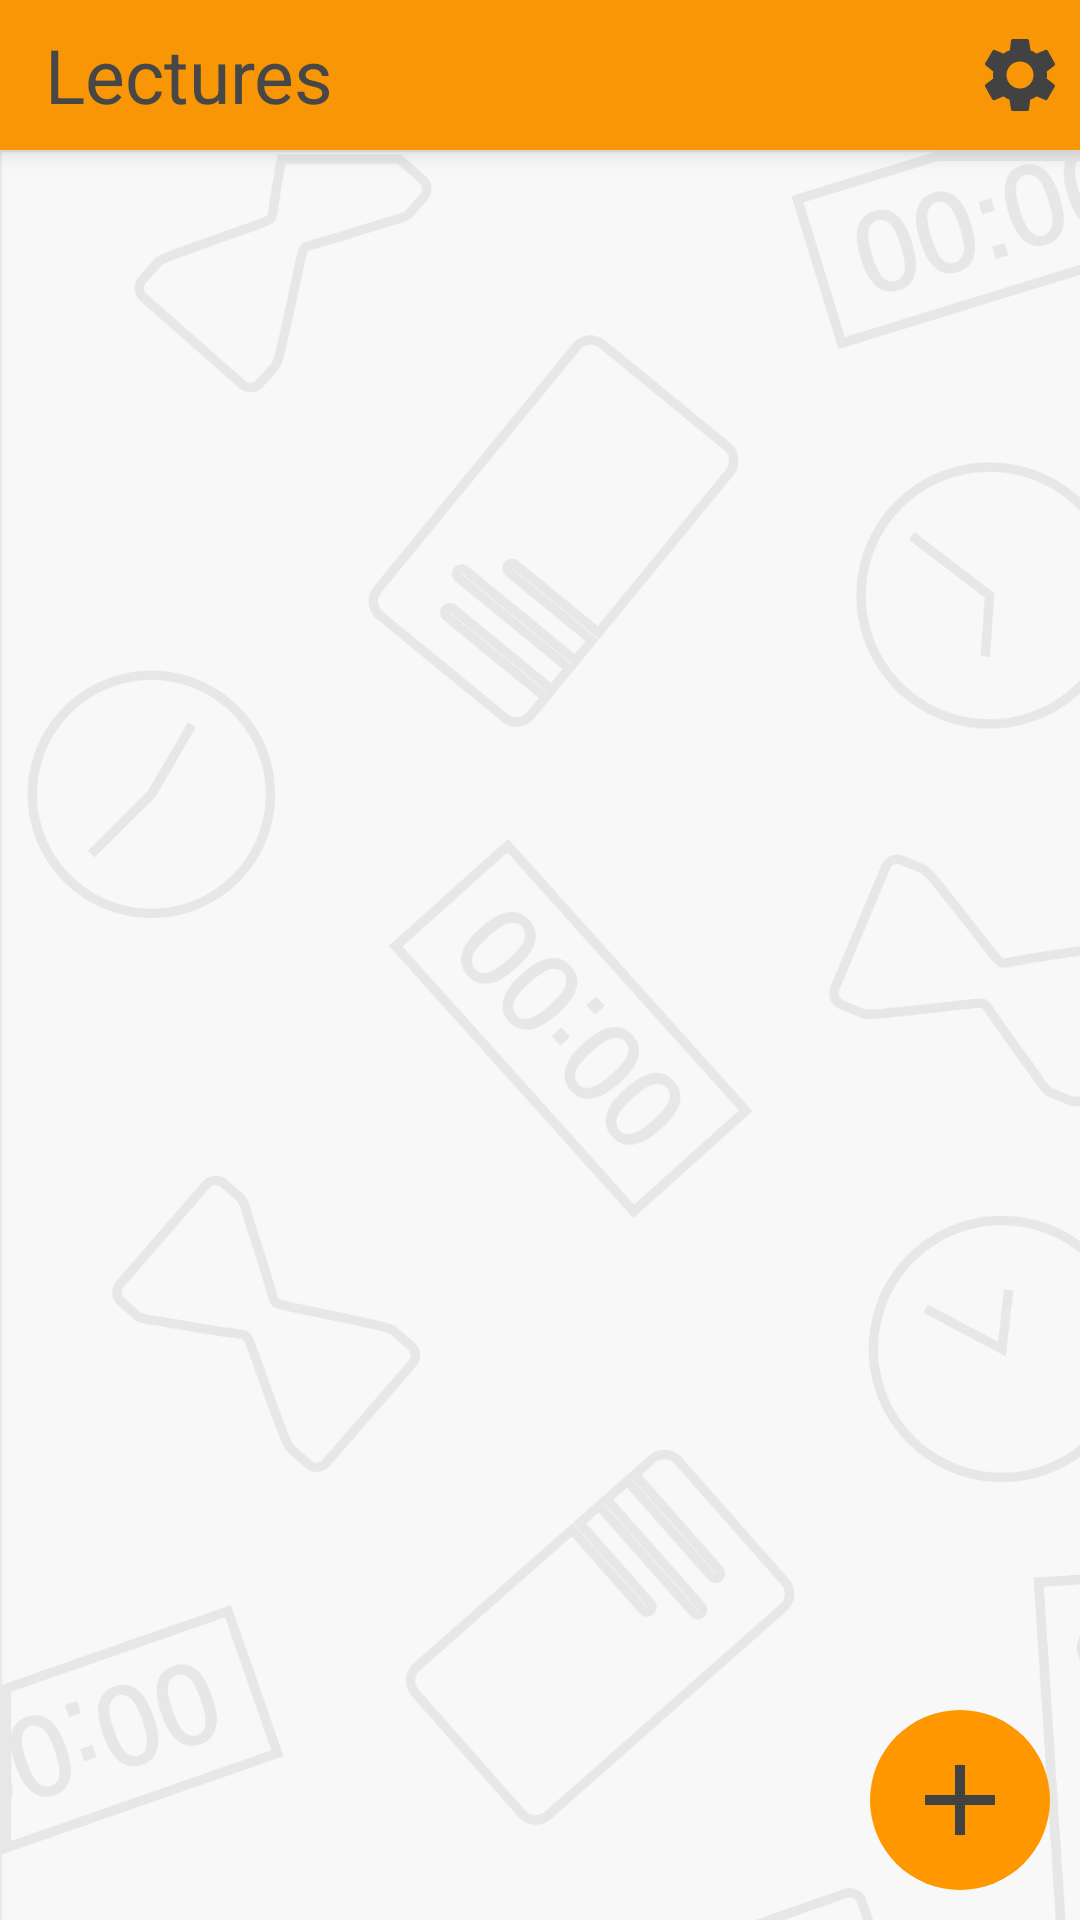

Reconstruct the res/layout file that produces this screen, plus the resources it refers to.
<!-- AndroidManifest.xml: application theme Theme.AppCompat.DayNight -->
<!-- res/layout/lecture_list.xml -->
<?xml version="1.0" encoding="utf-8"?>
<androidx.constraintlayout.widget.ConstraintLayout
    xmlns:android="http://schemas.android.com/apk/res/android"
    xmlns:app="http://schemas.android.com/apk/res-auto"
    xmlns:tools="http://schemas.android.com/tools"
    android:layout_width="match_parent"
    android:layout_height="match_parent">

    <LinearLayout
        android:id="@+id/tool_bar"
        android:layout_width="match_parent"
        android:layout_height="50dp"
        android:background="@color/colorAccent"
        android:elevation="5dp"
        android:orientation="horizontal"
        app:layout_constraintStart_toStartOf="parent"
        app:layout_constraintTop_toTopOf="parent">

        <TextView
            android:layout_width="wrap_content"
            android:layout_height="wrap_content"
            android:layout_weight="1"
            android:text="@string/lecture_title"
            android:textColor="@color/text_color"
            android:textSize="25sp"
            android:layout_gravity="center_vertical"
            android:layout_marginLeft="15dp"/>

        <ImageButton
            android:id="@+id/settings"
            android:layout_width="30dp"
            android:layout_height="30dp"
            android:layout_gravity="center_vertical"
            android:layout_margin="5dp"
            android:background="@color/colorAccent"
            android:src="@drawable/ic_settings_black_24dp"
            app:layout_constraintBottom_toBottomOf="parent"
            app:layout_constraintEnd_toEndOf="parent" />

    </LinearLayout>

    <ListView
        android:id="@+id/lecture_list"
        android:layout_width="match_parent"
        android:layout_height="0dp"
        android:divider="@color/divider"
        android:dividerHeight="5dp"
        android:padding="5dp"
        android:background="@drawable/background_picture"
        app:layout_constraintBottom_toBottomOf="parent"
        app:layout_constraintEnd_toEndOf="parent"
        app:layout_constraintStart_toStartOf="parent"
        app:layout_constraintTop_toBottomOf="@+id/tool_bar" />

    <ImageButton
        android:id="@+id/addLecture"
        android:layout_width="60dp"
        android:layout_height="60dp"
        android:layout_margin="10dp"
        android:background="@drawable/circle"
        android:scaleType="centerInside"
        android:src="@drawable/ic_add"
        android:text="AddHint"
        app:layout_constraintBottom_toBottomOf="parent"
        app:layout_constraintEnd_toEndOf="parent" />
</androidx.constraintlayout.widget.ConstraintLayout>
<!-- resources referenced by this layout -->
<resources>
  <color name="colorAccent">#F99606</color>
  <color name="divider">#00FF9800</color>
  <color name="text_color">#FFFFFF</color>
  <!-- drawable circle (drawable) -->
  <?xml version="1.0" encoding="utf-8"?>
  <shape xmlns:android="http://schemas.android.com/apk/res/android"
      android:shape="oval">
      <solid
          android:color="#FF9800"/>
  </shape>
  <!-- drawable ic_add (drawable) -->
  <vector xmlns:android="http://schemas.android.com/apk/res/android"
      android:width="40dp"
      android:height="40dp"
      android:viewportWidth="24.0"
      android:viewportHeight="24.0">
      <path
          android:fillColor="@color/picture_color"
          android:pathData="M19,13h-6v6h-2v-6H5v-2h6V5h2v6h6v2z"/>
  </vector>
  <!-- drawable ic_settings_black_24dp (drawable) -->
  <vector android:height="30dp" android:tint="@color/picture_color"
      android:viewportHeight="24" android:viewportWidth="24"
      android:width="30dp" xmlns:android="http://schemas.android.com/apk/res/android">
      <path android:fillColor="@color/picture_color" android:pathData="M19.1,12.9a2.8,2.8 0,0 0,0.1 -0.9,2.8 2.8,0 0,0 -0.1,-0.9l2.1,-1.6a0.7,0.7 0,0 0,0.1 -0.6L19.4,5.5a0.7,0.7 0,0 0,-0.6 -0.2l-2.4,1a6.5,6.5 0,0 0,-1.6 -0.9l-0.4,-2.6a0.5,0.5 0,0 0,-0.5 -0.4H10.1a0.5,0.5 0,0 0,-0.5 0.4L9.3,5.4a5.6,5.6 0,0 0,-1.7 0.9l-2.4,-1a0.4,0.4 0,0 0,-0.5 0.2l-2,3.4c-0.1,0.2 0,0.4 0.2,0.6l2,1.6a2.8,2.8 0,0 0,-0.1 0.9,2.8 2.8,0 0,0 0.1,0.9L2.8,14.5a0.7,0.7 0,0 0,-0.1 0.6l1.9,3.4a0.7,0.7 0,0 0,0.6 0.2l2.4,-1a6.5,6.5 0,0 0,1.6 0.9l0.4,2.6a0.5,0.5 0,0 0,0.5 0.4h3.8a0.5,0.5 0,0 0,0.5 -0.4l0.3,-2.6a5.6,5.6 0,0 0,1.7 -0.9l2.4,1a0.4,0.4 0,0 0,0.5 -0.2l2,-3.4c0.1,-0.2 0,-0.4 -0.2,-0.6ZM12,15.6A3.6,3.6 0,1 1,15.6 12,3.6 3.6,0 0,1 12,15.6Z"/>
  </vector>
  <string name="lecture_title">Lectures</string>
  <style name="Theme.AppCompat.DayNight" parent="Theme.AppCompat.NoActionBar">
          
          <item name="colorPrimary">@color/colorPrimary</item>
          <item name="colorPrimaryDark">@color/colorPrimaryDark</item>
          <item name="colorAccent">@color/colorAccent</item>
          <item name="android:textColorPrimary">#FFFFFF</item>
      </style>
  <color name="picture_color">#FFFFFF</color>
  <color name="colorPrimary">#FF5722</color>
  <color name="colorPrimaryDark">#FF5722</color>
</resources>
